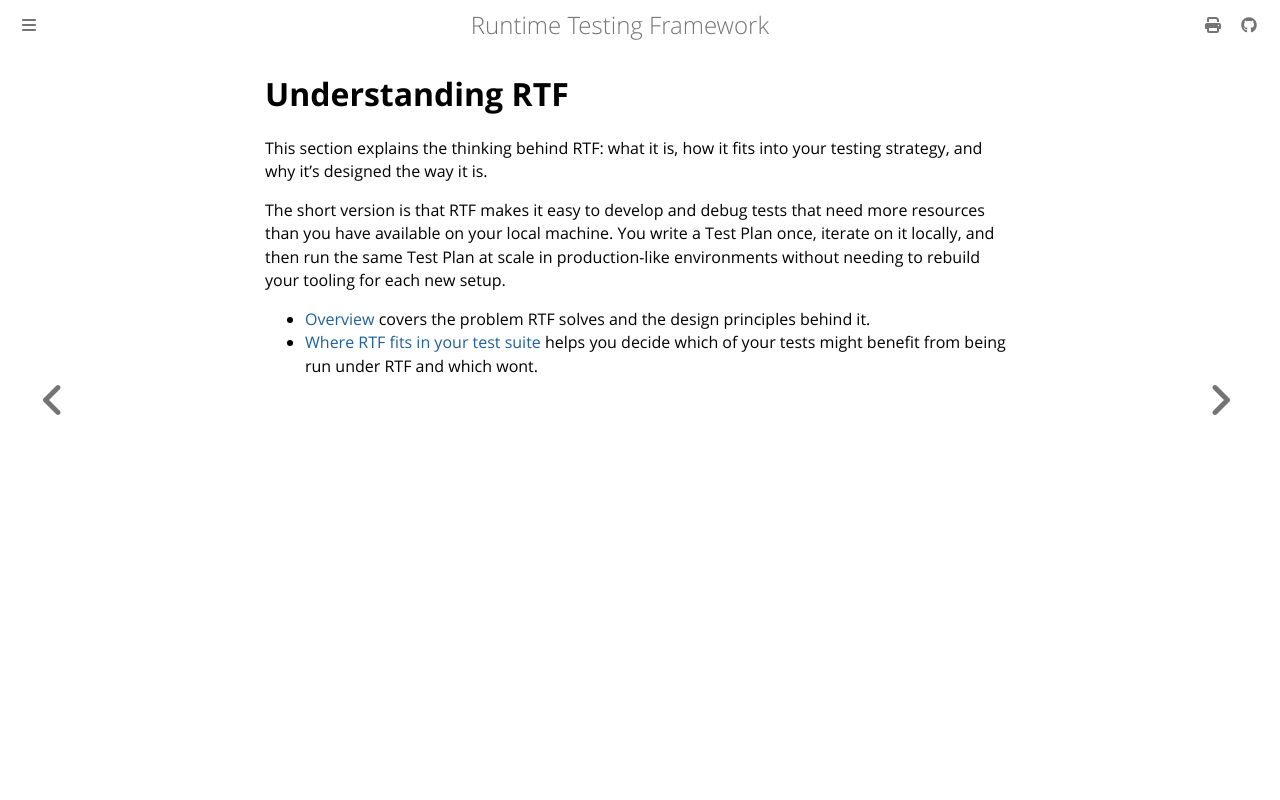

repository: apollographql/runtime-testing-framework · page: explanation/index.html · generator: mdbook

<!-- diataxis-type: explanation -->

# Understanding RTF

This section explains the thinking behind RTF: what it is, how it fits into your testing strategy,
and why it's designed the way it is.

The short version is that RTF makes it easy to develop and debug tests that need more resources than
you have available on your local machine. You write a Test Plan once, iterate on it locally, and
then run the same Test Plan at scale in production-like environments without needing to rebuild your
tooling for each new setup.

- [Overview][0] covers the problem RTF solves and the design principles behind it.
- [Where RTF fits in your test suite][1] helps you decide which of your tests might benefit from
  being run under RTF and which wont.

[0]: ./overview.md
[1]: ./testing-with-rtf.md
